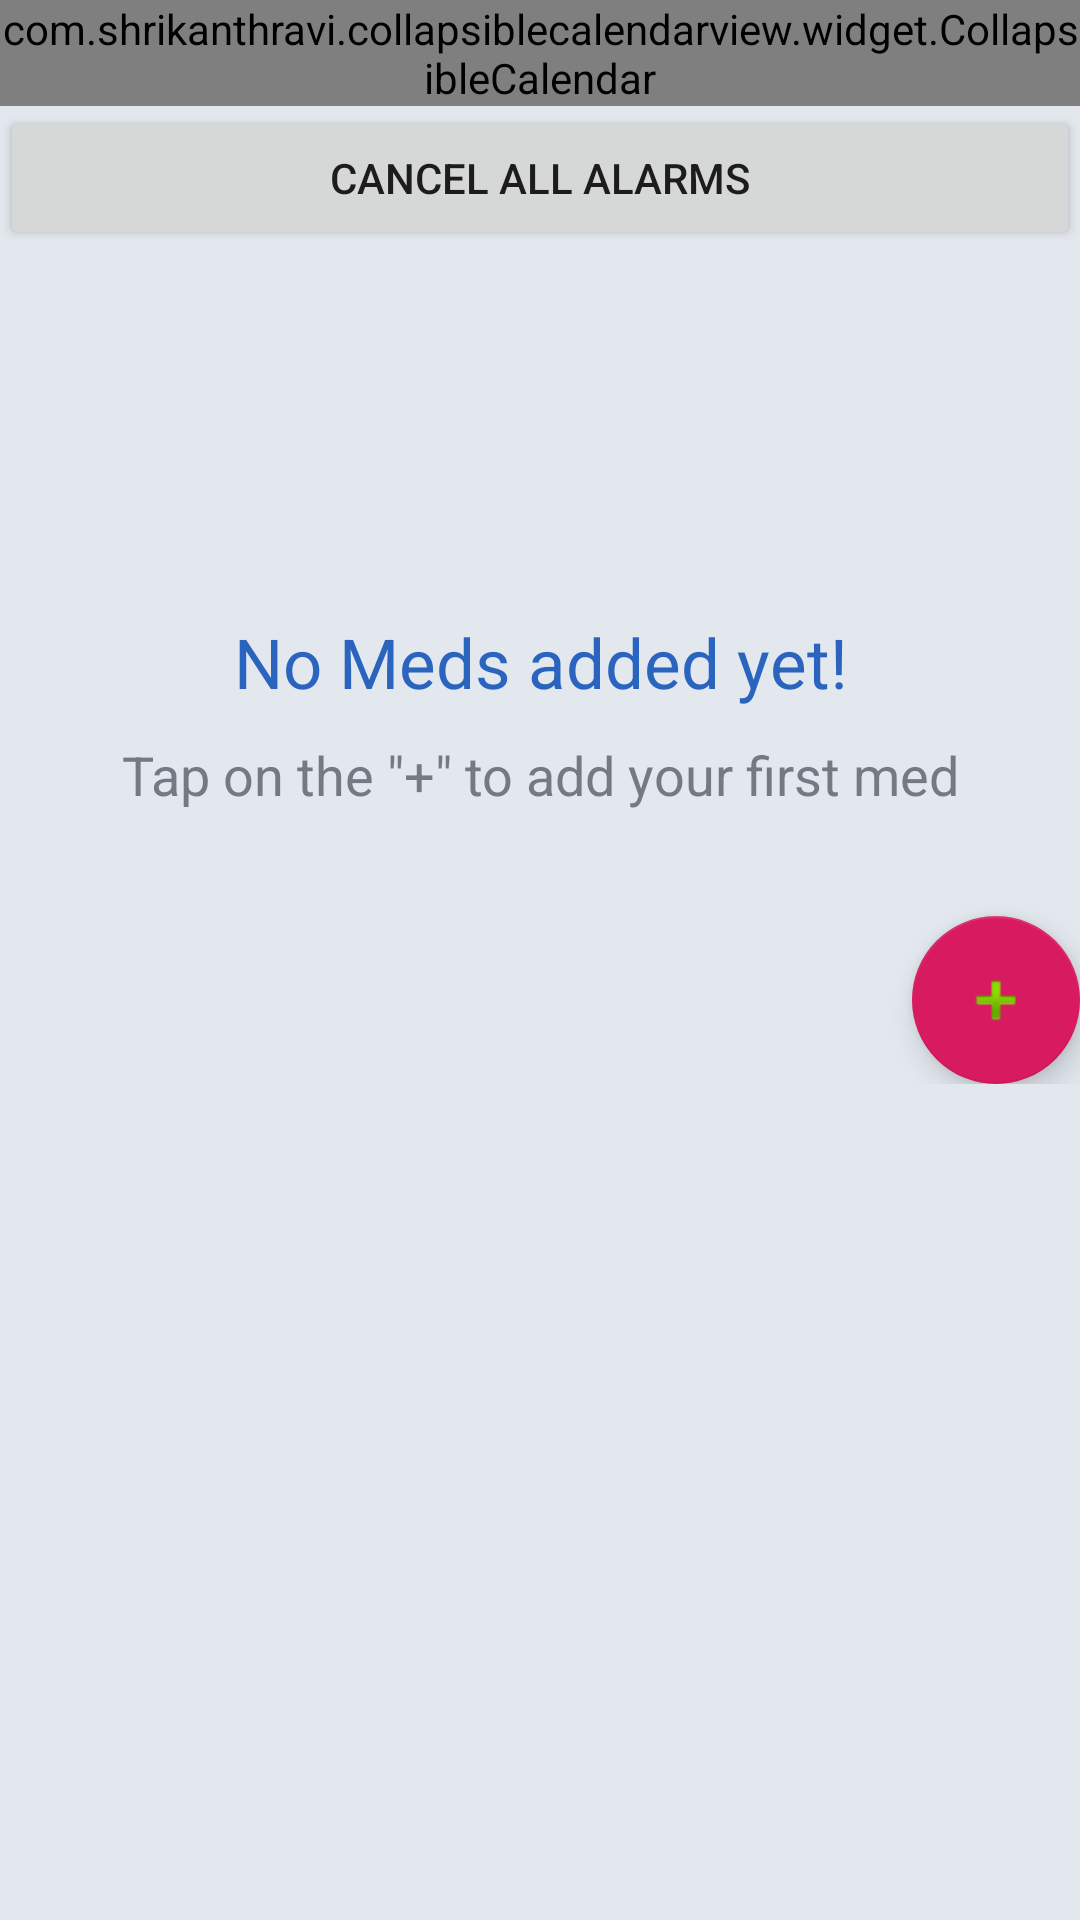

Produce the Android XML layout that renders to this screen, including the resource entries it uses.
<!-- AndroidManifest.xml: application theme AppTheme -->
<!-- res/layout/activity_pill_reminder.xml -->
<?xml version="1.0" encoding="utf-8"?>
<RelativeLayout xmlns:android="http://schemas.android.com/apk/res/android"
    xmlns:app="http://schemas.android.com/apk/res-auto"
    xmlns:tools="http://schemas.android.com/tools"
    android:layout_width="match_parent"
    android:layout_height="match_parent"
    tools:context=".PillReminderEntryDetails"
    android:background="#e3e8ef">


    <ScrollView
        android:layout_width="match_parent"
        android:layout_height="wrap_content"
        android:layout_below="@+id/tollbardetails">
        <LinearLayout
            android:layout_width="match_parent"
            android:layout_height="wrap_content"
            android:orientation="vertical"
            android:layout_gravity="center_horizontal"
            android:layout_below="@+id/pillReminderToolBar">



            <LinearLayout
                android:layout_width="match_parent"
                android:layout_height="wrap_content"
                android:orientation="vertical">

                <com.shrikanthravi.collapsiblecalendarview.widget.CollapsibleCalendar
                    android:id="@+id/collapsibleCalendar"
                    android:layout_width="match_parent"
                    android:layout_height="wrap_content"
                    app:buttonLeft_drawableTintColor="@android:color/white"
                    app:buttonRight_drawableTintColor="@android:color/white"
                    app:expandIconColor="@android:color/white"
                    app:layout_constraintEnd_toEndOf="parent"
                    app:layout_constraintHorizontal_bias="0.0"
                    app:layout_constraintStart_toStartOf="parent"
                    app:layout_constraintTop_toTopOf="parent"
                    app:primaryColor="@android:color/holo_red_dark"
                    app:selectedItem_background="@drawable/circle_white_solid_background"
                    app:selectedItem_textColor="@android:color/holo_red_dark"
                    app:textColor="@android:color/white"
                    app:todayItem_background="@drawable/circle_white_stroke_background"
                    app:todayItem_textColor="@android:color/white"

                    >

                </com.shrikanthravi.collapsiblecalendarview.widget.CollapsibleCalendar>

            </LinearLayout>

            <Button
                android:layout_width="match_parent"
                android:layout_height="wrap_content"
                android:id="@+id/cancelaallalarms"
                android:text="Cancel All Alarms"/>

            <LinearLayout
                android:layout_width="match_parent"
                android:layout_height="match_parent"
                android:id="@+id/showAlarmsRecycler"
                android:padding="7dp"
                android:orientation="vertical">

                <android.support.v7.widget.RecyclerView
                    android:id="@+id/showAlarmsRecyclerView"
                    android:layout_width="match_parent"
                    android:layout_height="wrap_content"
                    android:padding="4dp"
                    android:focusable="true"
                    android:clickable="true"/>

            </LinearLayout>

            <LinearLayout
                android:layout_width="match_parent"
                android:layout_height="wrap_content"
                android:orientation="vertical"
                android:id="@+id/Time"
                android:layout_marginTop="100dp">
                <RelativeLayout
                    android:id="@+id/ifNoPill"
                    android:layout_width="match_parent"
                    android:layout_height="100dp"
                    app:layout_constraintEnd_toEndOf="parent"
                    app:layout_constraintHorizontal_bias="0.0"
                    app:layout_constraintStart_toStartOf="parent"
                    app:layout_constraintTop_toBottomOf="@+id/collapsibleCalendar">

                    <LinearLayout
                        android:layout_width="match_parent"
                        android:layout_height="wrap_content"
                        android:orientation="vertical">

                        <TextView
                            android:layout_width="match_parent"
                            android:layout_height="wrap_content"
                            android:text="No Meds added yet!"
                            android:gravity="center_horizontal"
                            android:textColor="#2b64bf"
                            android:textSize="23sp"
                            android:id="@+id/nomeds"/>

                        <TextView
                            android:layout_width="match_parent"
                            android:layout_height="wrap_content"
                            android:gravity="center_horizontal"
                            android:text="Tap on the &quot;+&quot; to add your first med"
                            android:textColor="#737a84"
                            android:textSize="18sp"
                            android:padding="10dp"/>

                    </LinearLayout>
                </RelativeLayout>
            </LinearLayout>
                <android.support.design.widget.FloatingActionButton
                    android:id="@+id/floatingActionButton"
                    android:layout_width="wrap_content"
                    android:layout_height="wrap_content"
                    android:layout_gravity="bottom|right"
                    android:clickable="true"
                    app:srcCompat="@android:drawable/ic_input_add" />
        </LinearLayout>
    </ScrollView>




</RelativeLayout>
<!-- resources referenced by this layout -->
<resources>
  <style name="AppTheme" parent="Theme.AppCompat.Light.NoActionBar">
          
          <item name="colorPrimary">@color/colorPrimary</item>
          <item name="colorPrimaryDark">@color/colorPrimaryDark</item>
          <item name="colorAccent">@color/colorAccent</item>
      </style>
  <color name="colorPrimary">#008577</color>
  <color name="colorPrimaryDark">#00574B</color>
  <color name="colorAccent">#D81B60</color>
</resources>
